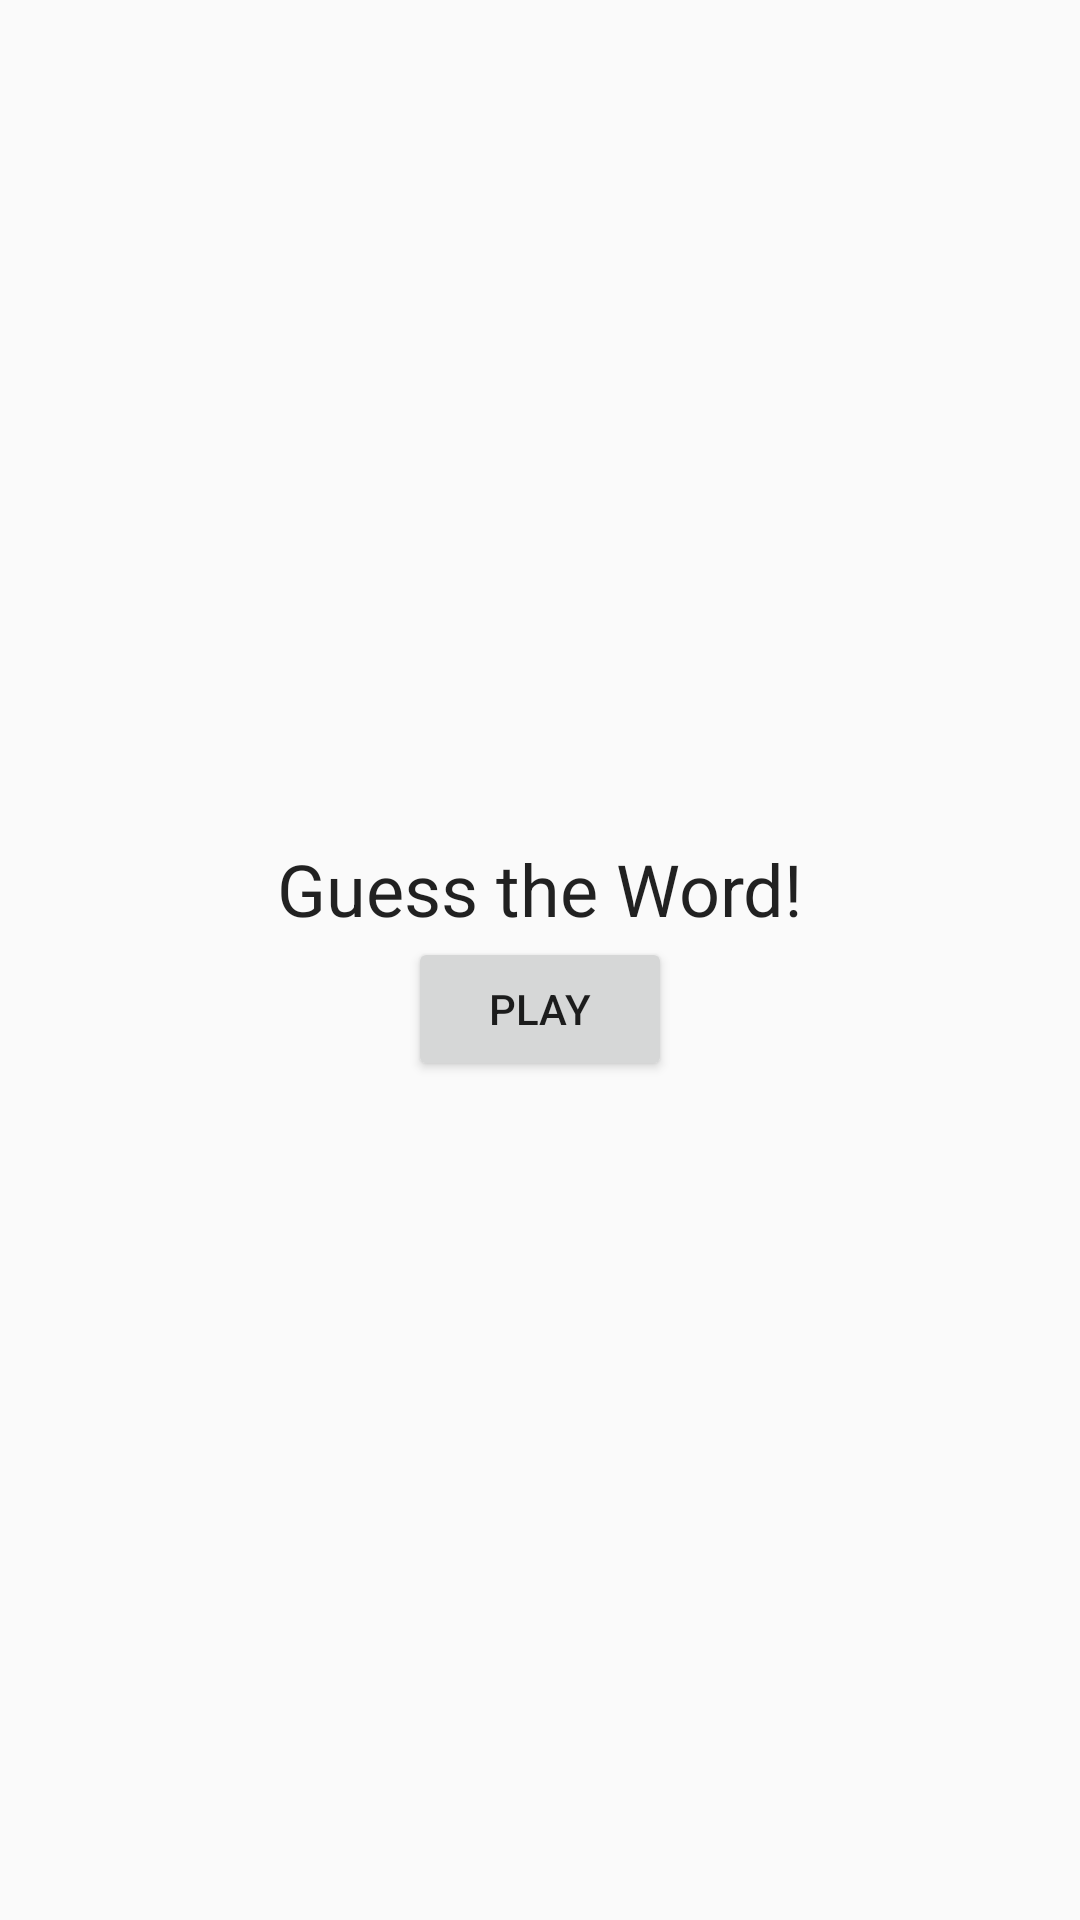

Write the Android layout XML for this screen, with the resource values it uses.
<!-- AndroidManifest.xml: application theme AppTheme -->
<!-- res/layout/start_fragment.xml -->
<?xml version="1.0" encoding="utf-8"?>
<androidx.constraintlayout.widget.ConstraintLayout xmlns:android="http://schemas.android.com/apk/res/android"
    xmlns:app="http://schemas.android.com/apk/res-auto"
    xmlns:tools="http://schemas.android.com/tools"
    android:id="@+id/start"
    android:layout_width="match_parent"
    android:layout_height="match_parent"
    tools:context=".ui.start.StartFragment">

    <TextView
        android:id="@+id/title"
        android:layout_width="wrap_content"
        android:layout_height="wrap_content"
        android:text="Guess the Word!"
        android:textAppearance="@style/TextAppearance.AppCompat.Headline"
        app:layout_constraintBottom_toTopOf="@+id/playGame"
        app:layout_constraintEnd_toEndOf="parent"
        app:layout_constraintHorizontal_bias="0.5"
        app:layout_constraintStart_toStartOf="parent"
        app:layout_constraintTop_toTopOf="parent"
        app:layout_constraintVertical_chainStyle="packed" />

    <Button
        android:id="@+id/playGame"
        android:layout_width="wrap_content"
        android:layout_height="wrap_content"
        android:layout_marginStart="8dp"
        android:layout_marginEnd="8dp"
        android:text="Play"
        app:layout_constraintBottom_toBottomOf="parent"
        app:layout_constraintEnd_toEndOf="parent"
        app:layout_constraintHorizontal_bias="0.5"
        app:layout_constraintStart_toStartOf="parent"
        app:layout_constraintTop_toBottomOf="@+id/title" />

</androidx.constraintlayout.widget.ConstraintLayout>
<!-- resources referenced by this layout -->
<resources>
  <style name="AppTheme" parent="Theme.AppCompat.Light.DarkActionBar">
          
          <item name="colorPrimary">@color/colorPrimary</item>
          <item name="colorPrimaryDark">@color/colorPrimaryDark</item>
          <item name="colorAccent">@color/colorAccent</item>
      </style>
  <color name="colorPrimary">#6ab343</color>
  <color name="colorPrimaryDark">#388310</color>
  <color name="colorAccent">#D81B60</color>
</resources>
